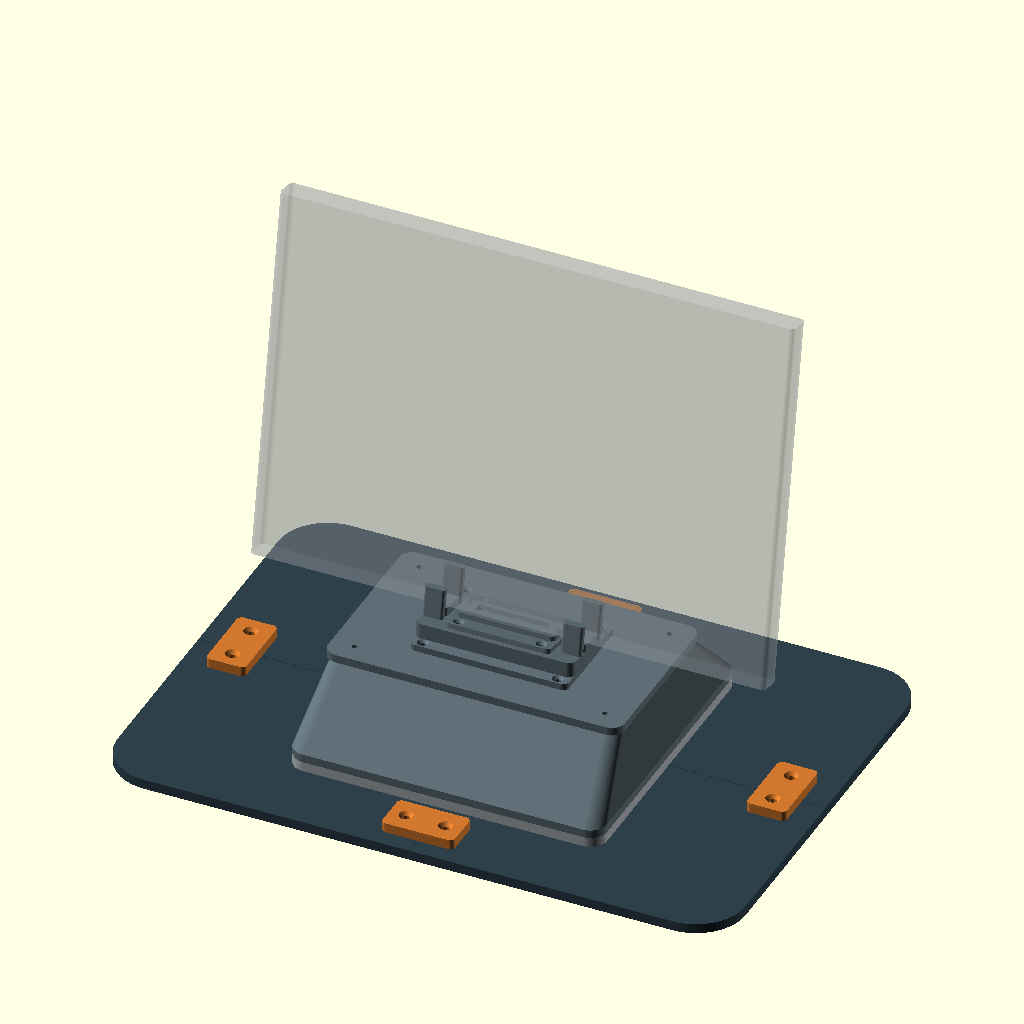
Cell 1: the model at its default parameters.
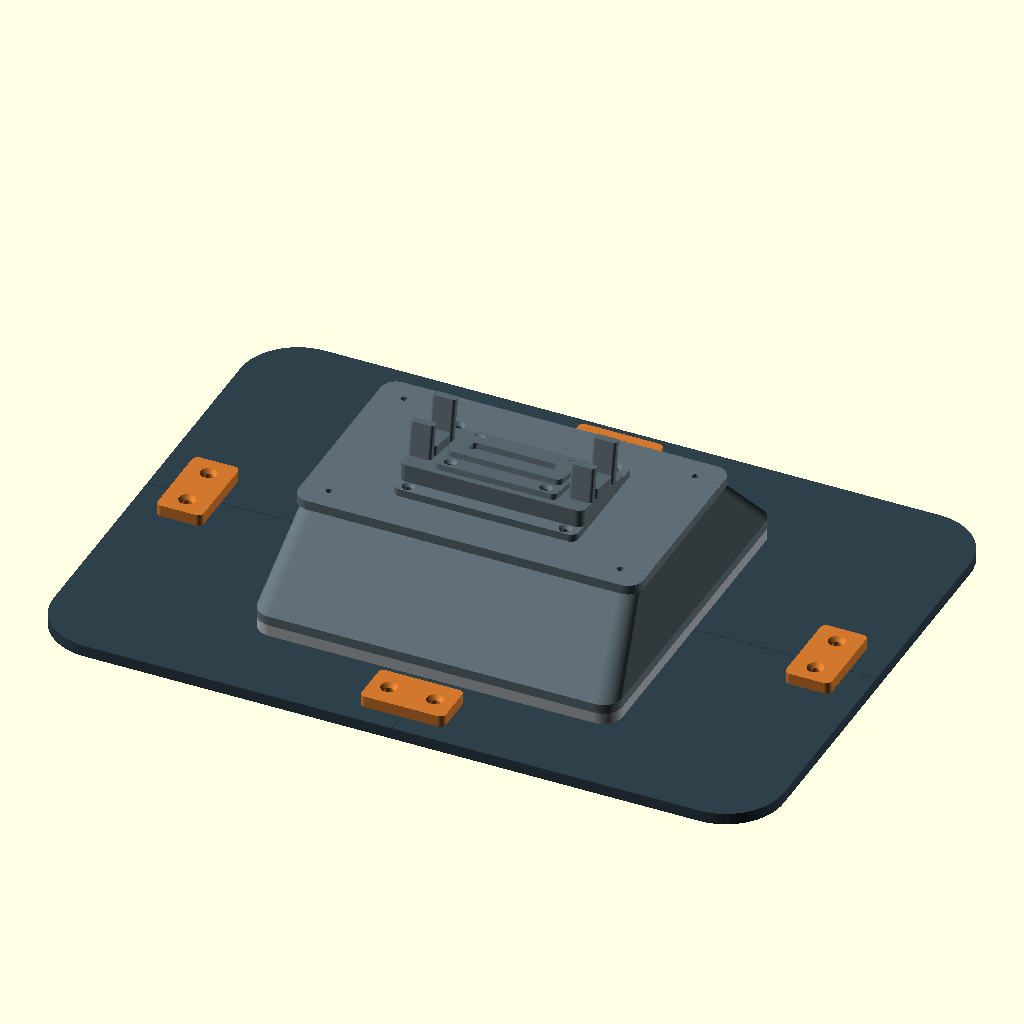
Cell 2: SHOW_REFERENCE = false (everything else at default).
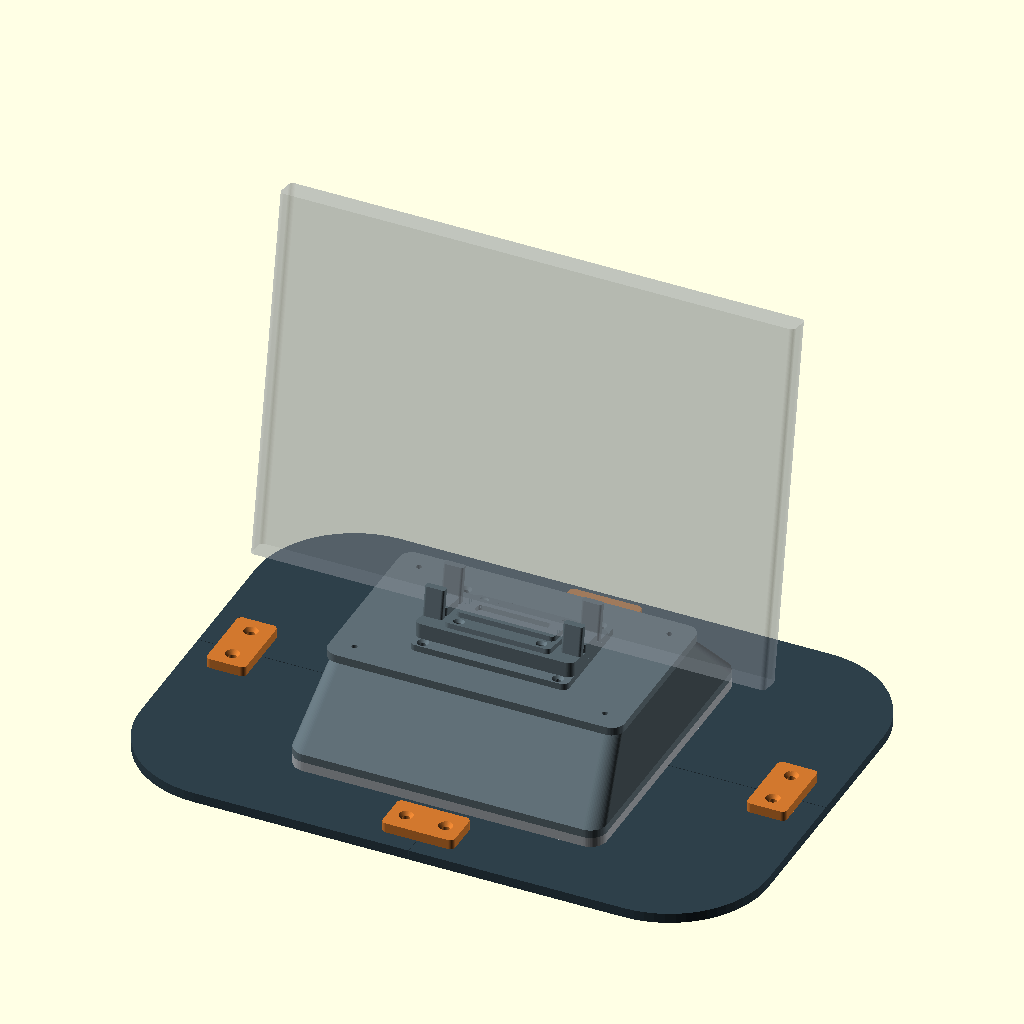
Cell 3: V12_R_TBD = 60 (everything else at default).
All cells are drawn from the same view direction (rotation 55°, 0°, 25°, orthographic, colour scheme Cornfield), but the view is re-fitted for each cell, so position and scale can differ between cells as well as the parameter.
The OpenSCAD source (cad/upright_v2/v12_validation/upright_v2_v12_validation.scad):
// Upright V2 / llano V12 provisional validation geometry. Units: mm.
//
// This file is a gauge and hardware-layout study, not a certified or powered
// fit. The V12 cooler panels have not been fit-checked on the user's llano V12
// cooler, and the
// laptop's actual intake/exhaust geometry remains a measurement prerequisite.
// V12_W_TBD, V12_D_TBD, and V12_R_TBD intentionally retain the TBD suffix.
use <../upright_macbook_140mm_pressure_dock_v2.scad>

$fn = 64;

PART = "assembly";
EXPLODE = 0;
SHOW_REFERENCE = true;

// Legacy V12 outer panel profile. Confirmed from the existing STL envelope;
// re-measure the physical cooler before treating these as production values.
V12_W_TBD = 381;
V12_D_TBD = 269;
V12_R_TBD = 30;

// Unpowered coverage gauge. The rectangle is deliberately not a vent proxy.
V12_GAUGE_T = 1.2;
V12_GAUGE_OPEN_W_TBD = 291;
V12_GAUGE_OPEN_D_TBD = 170;
V12_GAUGE_OPEN_Y_TBD = 14.5;
V12_GAUGE_SEAM_GAP = 0.3; // total gap across each split seam

// Structural mating contract.
V12_DECK_T = 6;
V12_COLLAR_W = 190;
V12_COLLAR_D = 180;
V12_COLLAR_T = 6;
V12_COLLAR_R = 10;
V12_AIR_BORE_D = 136;
V12_SEAL_RECESS_D = 1.2;
V12_DECK_SEAM_GAP = 0.3; // total split gap; tabs detour around their cardinal axes

V12_M3_AXIS = 74;
V12_M3_D = 3.4;
V12_M3_CB_D = 8.2;
V12_M3_CB_DEPTH = 3.5;
V12_M3_WASHER_T = 0.5;

V12_M4_D = 4.6;
V12_M4_HEAD_D = 8.4;
V12_M4_CS_DEPTH = 2.2;
V12_M4_NUT_AF = 7.3;
V12_M4_NUT_H = 3.4;
// Starting fit allowance for the modeled-baseline M4 hex nut. This is an across-flats
// allowance, not a claim about any particular printer or hardware batch.
// Measure the purchased nuts and dry-fit a printed pocket before assembly.
V12_M4_NUT_CLEARANCE = 0.25;
// A small vertical allowance keeps the pocket roof from becoming the first
// interference when layer height, first-layer spread, or nut thickness varies.
V12_M4_NUT_Z_CLEARANCE = 0.20;

// `use` imports functions and modules, but not ordinary variables. Keep these
// accessors public so interface tests can exercise command-line overrides of
// the pocket contract without duplicating its modeled-baseline dimensions.
function v12_m4_nut_af() = V12_M4_NUT_AF;
function v12_m4_nut_h() = V12_M4_NUT_H;
function v12_m4_nut_clearance() = V12_M4_NUT_CLEARANCE;
function v12_m4_nut_z_clearance() = V12_M4_NUT_Z_CLEARANCE;

V12_TAB_R = 6.5;
V12_TAB_CLEAR_R = 6.8;

V12_BRIDGE_W = 44;
V12_BRIDGE_D = 24;
V12_BRIDGE_R = 3;
V12_BRIDGE_CENTERS = [
    [0, V12_D_TBD / 2 - 22.5],
    [0, -(V12_D_TBD / 2 - 22.5)],
    [V12_W_TBD / 2 - 26.5, 0],
    [-(V12_W_TBD / 2 - 26.5), 0]
];

// Original V2 upper stack placement. These values are intentionally explicit
// so this validation model does not depend on private imported globals.
V2_BASE_Z = 2 * V12_DECK_T;
V2_SHELL_Z = V2_BASE_Z + 5;
V2_LID_Z = V2_SHELL_Z + 40;
V2_CRADLE_Z = V2_LID_Z + 5;
V2_INSERT_T = 3;
V2_GASKET_FREE_H = 4;
V2_GASKET_COMPRESSED_H = 3;

V12_PARTS = [
    "gauge_ne", "gauge_nw", "gauge_sw", "gauge_se",
    "deck_ne", "deck_nw", "deck_sw", "deck_se", "deck",
    "collar", "bridge", "assembly", "gauge_assembly",
    "coupon_ne", "coupon_se", "coupon_collar"
];
V12_AXES = [
    [V12_M3_AXIS, 0], [0, V12_M3_AXIS],
    [-V12_M3_AXIS, 0], [0, -V12_M3_AXIS]
];
V12_COLLAR_M4 = [
    [82, 46], [82, -46], [-82, 46], [-82, -46],
    [44, 76], [44, -76], [-44, 76], [-44, -76]
];
V12_BRIDGE_HOLES = [
    [12, V12_BRIDGE_CENTERS[0][1]], [-12, V12_BRIDGE_CENTERS[0][1]],
    [12, V12_BRIDGE_CENTERS[1][1]], [-12, V12_BRIDGE_CENTERS[1][1]],
    [V12_BRIDGE_CENTERS[2][0], 12], [V12_BRIDGE_CENTERS[2][0], -12],
    [V12_BRIDGE_CENTERS[3][0], 12], [V12_BRIDGE_CENTERS[3][0], -12]
];

EPS = 0.02;

function v12_is_gauge_part(part) =
    part == "gauge_ne" || part == "gauge_nw" ||
    part == "gauge_sw" || part == "gauge_se" ||
    part == "gauge_assembly";

function v12_owner_axis(sx, sy) =
    sx > 0 && sy > 0 ? [V12_M3_AXIS, 0] :
    sx < 0 && sy > 0 ? [0, V12_M3_AXIS] :
    sx < 0 && sy < 0 ? [-V12_M3_AXIS, 0] :
    [0, -V12_M3_AXIS];

function v12_same_point(a, b) = a[0] == b[0] && a[1] == b[1];

assert(len([for (part = V12_PARTS) if (part == PART) part]) == 1,
       "Unknown PART selector");
assert(V12_W_TBD > V12_GAUGE_OPEN_W_TBD + 2 * V12_GAUGE_SEAM_GAP,
       "V12 outer width must exceed gauge opening");
assert(V12_D_TBD > V12_GAUGE_OPEN_D_TBD +
       2 * abs(V12_GAUGE_OPEN_Y_TBD) + 2 * V12_GAUGE_SEAM_GAP,
       "V12 outer depth must contain the offset gauge opening");
assert(V12_R_TBD > 0 && V12_R_TBD < min(V12_W_TBD, V12_D_TBD) / 2,
       "Invalid V12 outer corner radius");
assert(V12_GAUGE_T > 0 && V12_GAUGE_SEAM_GAP >= 0,
       "Invalid gauge thickness or seam gap");
assert(V12_GAUGE_OPEN_W_TBD > 0 && V12_GAUGE_OPEN_D_TBD > 0,
       "Invalid gauge opening");

// Gauge selectors remain useful for a later panel measurement even if a
// proposed structural footprint is temporarily too small for the collar.
if (!v12_is_gauge_part(PART)) {
    assert(V12_W_TBD >= V12_COLLAR_W && V12_D_TBD >= V12_COLLAR_D,
           "V12 footprint must contain the collar");
    assert(V12_COLLAR_W <= V12_W_TBD && V12_COLLAR_D <= V12_D_TBD,
           "Collar exceeds V12 footprint");
    assert(V12_AIR_BORE_D == 136,
           "V12 air bore must remain the fixed 136 mm mating contract");
    assert(V12_AIR_BORE_D < min(V12_COLLAR_W, V12_COLLAR_D),
           "Air bore must fit inside collar");
    assert(V12_COLLAR_T == V12_DECK_T,
           "Collar and deck thicknesses must match the two-layer stack");
    assert(2 * V12_SEAL_RECESS_D < V12_COLLAR_T,
           "Upper and lower collar seal recesses consume the collar");
    assert(V12_SEAL_RECESS_D > 0 && V12_SEAL_RECESS_D < V12_COLLAR_T / 2,
           "Invalid collar seal recess depth");
    assert(V12_M3_AXIS - V12_M3_CB_D / 2 - V12_AIR_BORE_D / 2 > 1.8,
           "M3 counterbore must clear the 136 mm bore by more than 1.8 mm");
    assert(V12_M3_CB_DEPTH > V12_M3_WASHER_T &&
           V12_M3_CB_DEPTH < V12_DECK_T,
           "M3 counterbore / washer stack is invalid");
    assert(V12_DECK_T > V12_M4_NUT_H,
           "Deck must be thick enough for underside M4 nuts");
    assert(V12_M4_CS_DEPTH > 0 && V12_M4_CS_DEPTH < V12_DECK_T,
           "Invalid M4 countersink depth");
    assert(V12_M4_NUT_CLEARANCE >= 0 && V12_M4_NUT_Z_CLEARANCE >= 0,
           "M4 nut clearances must be nonnegative");
    assert(V12_M4_NUT_AF > 0 && V12_M4_NUT_H > 0 &&
           V12_M4_NUT_H + V12_M4_NUT_Z_CLEARANCE < V12_DECK_T,
           "M4 nut pocket must leave a deck roof");
    assert(V12_TAB_CLEAR_R > V12_TAB_R && V12_TAB_R > V12_M3_CB_D / 2,
           "Tab and clearance radii are invalid");
    assert(V12_TAB_R + V12_M3_AXIS < V12_W_TBD / 2 &&
           V12_TAB_R + V12_M3_AXIS < V12_D_TBD / 2,
           "M3 tab must remain inside the V12 footprint");
    assert(V12_W_TBD / 2 + V12_TAB_R < 200 &&
           V12_D_TBD / 2 + V12_TAB_R < 200,
           "Structural tile maximum dimension including tabs must remain below 200 mm");
    assert(V12_BRIDGE_W > V12_M4_HEAD_D &&
           V12_BRIDGE_D > V12_M4_HEAD_D,
           "Bridge must contain its countersunk M4 heads");
    assert(V12_BRIDGE_D / 2 < V12_D_TBD / 2 &&
           V12_BRIDGE_W / 2 < V12_W_TBD / 2,
           "Bridge footprint exceeds V12 envelope");
    assert(V12_D_TBD / 2 - 22.5 > V12_BRIDGE_D / 2 &&
           V12_W_TBD / 2 - 26.5 > V12_BRIDGE_D / 2,
           "Bridge centers do not clear the V12 edge");
    assert(V12_D_TBD / 2 - 22.5 - V12_BRIDGE_D / 2 > V12_COLLAR_D / 2 &&
           V12_W_TBD / 2 - 26.5 - V12_BRIDGE_D / 2 > V12_COLLAR_W / 2,
           "Bridge pieces must clear the collar footprint");
}

module v12_rr(w, d, r) {
    offset(r = r) square([w - 2 * r, d - 2 * r], center = true);
}

module v12_slab(w, d, h, r) {
    linear_extrude(height = h) v12_rr(w, d, r);
}

module v12_bore(h, d) {
    translate([0, 0, -EPS]) cylinder(d = d, h = h + 2 * EPS);
}

module v12_hex_nut(af, h) {
    cylinder(d = af / cos(30), h = h, $fn = 6);
}

module v12_top_countersink(h, bore_d, head_d, depth) {
    translate([0, 0, h - depth])
        cylinder(d1 = bore_d, d2 = head_d, h = depth + EPS);
}

module v12_annulus(outer_d, inner_d, h) {
    difference() {
        cylinder(d = outer_d, h = h);
        translate([0, 0, -EPS]) cylinder(d = inner_d, h = h + 2 * EPS);
    }
}

module v12_quadrant_clip(sx, sy, seam_gap) {
    clip_w = V12_W_TBD / 2 - seam_gap / 2;
    clip_d = V12_D_TBD / 2 - seam_gap / 2;
    clip_x = sx * (V12_W_TBD / 4 + seam_gap / 4);
    clip_y = sy * (V12_D_TBD / 4 + seam_gap / 4);
    translate([clip_x, clip_y, V12_DECK_T / 2])
        cube([clip_w, clip_d, V12_DECK_T + 2 * EPS], center = true);
}

module v12_outer_quadrant_2d(sx, sy, seam_gap) {
    intersection() {
        v12_rr(V12_W_TBD, V12_D_TBD, V12_R_TBD);
        translate([
            sx * (V12_W_TBD / 4 + seam_gap / 4),
            sy * (V12_D_TBD / 4 + seam_gap / 4)
        ])
            square([
                V12_W_TBD / 2 - seam_gap / 2,
                V12_D_TBD / 2 - seam_gap / 2
            ], center = true);
    }
}

module v12_gauge_tile(sx, sy) {
    // The rectangular opening is only a foam-coverage gauge, not a vent model.
    difference() {
        linear_extrude(height = V12_GAUGE_T)
            v12_outer_quadrant_2d(sx, sy, V12_GAUGE_SEAM_GAP);
        translate([0, V12_GAUGE_OPEN_Y_TBD, V12_GAUGE_T / 2])
            cube([
                V12_GAUGE_OPEN_W_TBD,
                V12_GAUGE_OPEN_D_TBD,
                V12_GAUGE_T + 2 * EPS
            ], center = true);
    }
}

module v12_deck_m4_cuts() {
    for (p = concat(V12_COLLAR_M4, V12_BRIDGE_HOLES))
        translate([p[0], p[1], 0]) {
            v12_bore(V12_DECK_T, V12_M4_D);
            // Flat underside pocket for a standard M4 nut, not a through slot.
            translate([0, 0, -EPS])
                v12_hex_nut(V12_M4_NUT_AF + V12_M4_NUT_CLEARANCE,
                            V12_M4_NUT_H + V12_M4_NUT_Z_CLEARANCE + EPS);
        }
}

module v12_deck_tile(sx, sy) {
    owner = v12_owner_axis(sx, sy);
    difference() {
        // The owned tab is unioned before the common outer-profile clip.
        intersection() {
            union() {
                intersection() {
                    linear_extrude(height = V12_DECK_T)
                        v12_rr(V12_W_TBD, V12_D_TBD, V12_R_TBD);
                    v12_quadrant_clip(sx, sy, V12_DECK_SEAM_GAP);
                }
                translate([owner[0], owner[1], 0])
                    cylinder(r = V12_TAB_R, h = V12_DECK_T);
            }
            linear_extrude(height = V12_DECK_T)
                v12_rr(V12_W_TBD, V12_D_TBD, V12_R_TBD);
        }

        // Clearance circles are cut only for tabs owned by the other tiles.
        for (axis = V12_AXES)
            if (!v12_same_point(axis, owner))
                translate([axis[0], axis[1], -EPS])
                    cylinder(r = V12_TAB_CLEAR_R,
                             h = V12_DECK_T + 2 * EPS);

        // Common mating bore, then the single tile-owned M3 seat.
        v12_bore(V12_DECK_T, V12_AIR_BORE_D);
        translate([owner[0], owner[1], 0]) {
            v12_bore(V12_DECK_T, V12_M3_D);
            translate([0, 0, -EPS])
                cylinder(d = V12_M3_CB_D, h = V12_M3_CB_DEPTH + EPS);
        }
        v12_deck_m4_cuts();
    }
}

module v12_deck() {
    union() {
        v12_deck_tile(1, 1);
        v12_deck_tile(-1, 1);
        v12_deck_tile(-1, -1);
        v12_deck_tile(1, -1);
    }
}

module v12_collar_hardware_cuts() {
    for (p = V12_AXES)
        translate([p[0], p[1], 0]) v12_bore(V12_COLLAR_T, V12_M3_D);
    for (p = V12_COLLAR_M4)
        translate([p[0], p[1], 0]) {
            v12_bore(V12_COLLAR_T, V12_M4_D);
            v12_top_countersink(V12_COLLAR_T,
                                V12_M4_D, V12_M4_HEAD_D, V12_M4_CS_DEPTH);
        }
}

module v12_collar() {
    difference() {
        v12_slab(V12_COLLAR_W, V12_COLLAR_D,
                 V12_COLLAR_T, V12_COLLAR_R);
        v12_bore(V12_COLLAR_T, V12_AIR_BORE_D);
        // Continuous annular foam recess on both faces: 136..142 diameter.
        translate([0, 0, V12_COLLAR_T - V12_SEAL_RECESS_D])
            v12_annulus(142, V12_AIR_BORE_D, V12_SEAL_RECESS_D + EPS);
        translate([0, 0, -EPS])
            v12_annulus(142, V12_AIR_BORE_D, V12_SEAL_RECESS_D + EPS);
        v12_collar_hardware_cuts();
    }
}

module v12_joint_coupon(tile_kind) {
    // A 25 x 30 mm slice around the +74 mm cardinal joint. It is intentionally
    // global XY so the NE/SE/collar coupons can be compared without nesting.
    intersection() {
        if (tile_kind == "ne") v12_deck_tile(1, 1);
        else if (tile_kind == "se") v12_deck_tile(1, -1);
        else v12_collar();
        translate([76.5, 0, (V12_DECK_T - EPS) / 2])
            cube([25, 30, V12_DECK_T + EPS], center = true);
    }
}

module v12_bridge() {
    difference() {
        v12_slab(V12_BRIDGE_W, V12_BRIDGE_D,
                 V12_DECK_T, V12_BRIDGE_R);
        for (x = [-12, 12])
            translate([x, 0, 0]) {
                v12_bore(V12_DECK_T, V12_M4_D);
                v12_top_countersink(V12_DECK_T,
                                    V12_M4_D, V12_M4_HEAD_D,
                                    V12_M4_CS_DEPTH);
            }
    }
}

module v12_bridges() {
    for (i = [0:3]) {
        center = V12_BRIDGE_CENTERS[i];
        rotate_z = i < 2 ? 0 : 90;
        translate([center[0], center[1], V12_DECK_T])
            rotate([0, 0, rotate_z]) v12_bridge();
    }
}

module v12_upper() {
    // Imported V2 geometry only; no fan, feet, V12 body, or invented foam proxy.
    translate([0, 0, V2_BASE_Z]) base();
    translate([0, 0, V2_SHELL_Z]) shell();
    translate([0, 0, V2_LID_Z]) lid();
    translate([0, 0, V2_CRADLE_Z]) cradle();
    translate([0, 0, V2_CRADLE_Z]) seat() insert(false);
    translate([0, 0, V2_CRADLE_Z])
        seat() translate([0, 0, V2_INSERT_T])
            scale([1, 1, V2_GASKET_COMPRESSED_H / V2_GASKET_FREE_H])
                gasket();
}

module v12_reference_laptop() {
    // Preview-only copy of the original V2 external envelope proxy. It is not
    // V12 geometry and has no intake/exhaust openings or fit claim.
    color([0.65, 0.68, 0.72, 0.32])
        translate([0, 0, V2_CRADLE_Z]) seat()
            translate([0, 0, V2_INSERT_T + V2_GASKET_COMPRESSED_H])
                v12_slab(312.6, 15.5, 221.2, 3);
}

module v12_assembly() {
    explode_z = $preview ? EXPLODE : 0;
    color([0.18, 0.25, 0.29]) v12_deck();
    color([0.68, 0.70, 0.72])
        translate([0, 0, V12_DECK_T + explode_z]) v12_collar();
    color([0.82, 0.47, 0.18])
        translate([0, 0, explode_z]) v12_bridges();
    color([0.37, 0.43, 0.46])
        translate([0, 0, 2 * explode_z]) v12_upper();
    if ($preview && SHOW_REFERENCE && explode_z == 0)
        v12_reference_laptop();
}

module v12_gauge_assembly() {
    color([0.88, 0.60, 0.22, 0.55]) {
        v12_gauge_tile(1, 1);
        v12_gauge_tile(-1, 1);
        v12_gauge_tile(-1, -1);
        v12_gauge_tile(1, -1);
    }
}

if (PART == "gauge_ne") v12_gauge_tile(1, 1);
else if (PART == "gauge_nw") v12_gauge_tile(-1, 1);
else if (PART == "gauge_sw") v12_gauge_tile(-1, -1);
else if (PART == "gauge_se") v12_gauge_tile(1, -1);
else if (PART == "deck_ne") v12_deck_tile(1, 1);
else if (PART == "deck_nw") v12_deck_tile(-1, 1);
else if (PART == "deck_sw") v12_deck_tile(-1, -1);
else if (PART == "deck_se") v12_deck_tile(1, -1);
else if (PART == "deck") v12_deck();
else if (PART == "collar") v12_collar();
else if (PART == "bridge") v12_bridge();
else if (PART == "assembly") v12_assembly();
else if (PART == "gauge_assembly") v12_gauge_assembly();
else if (PART == "coupon_ne") v12_joint_coupon("ne");
else if (PART == "coupon_se") v12_joint_coupon("se");
else if (PART == "coupon_collar") v12_joint_coupon("collar");
Customizer parameters (derived from the source; name, type, default, range or options):
PART: string, default "assembly"
EXPLODE: number, default 0
SHOW_REFERENCE: bool, default true
V12_W_TBD: number, default 381
V12_D_TBD: number, default 269
V12_R_TBD: number, default 30
V12_GAUGE_T: number, default 1.2
V12_GAUGE_OPEN_W_TBD: number, default 291
V12_GAUGE_OPEN_D_TBD: number, default 170
V12_GAUGE_OPEN_Y_TBD: number, default 14.5
V12_GAUGE_SEAM_GAP: number, default 0.3
V12_DECK_T: number, default 6
V12_COLLAR_W: number, default 190
V12_COLLAR_D: number, default 180
V12_COLLAR_T: number, default 6
V12_COLLAR_R: number, default 10
V12_AIR_BORE_D: number, default 136
V12_SEAL_RECESS_D: number, default 1.2
V12_DECK_SEAM_GAP: number, default 0.3
V12_M3_AXIS: number, default 74
V12_M3_D: number, default 3.4
V12_M3_CB_D: number, default 8.2
V12_M3_CB_DEPTH: number, default 3.5
V12_M3_WASHER_T: number, default 0.5
V12_M4_D: number, default 4.6
V12_M4_HEAD_D: number, default 8.4
V12_M4_CS_DEPTH: number, default 2.2
V12_M4_NUT_AF: number, default 7.3
V12_M4_NUT_H: number, default 3.4
V12_M4_NUT_CLEARANCE: number, default 0.25
V12_M4_NUT_Z_CLEARANCE: number, default 0.2
